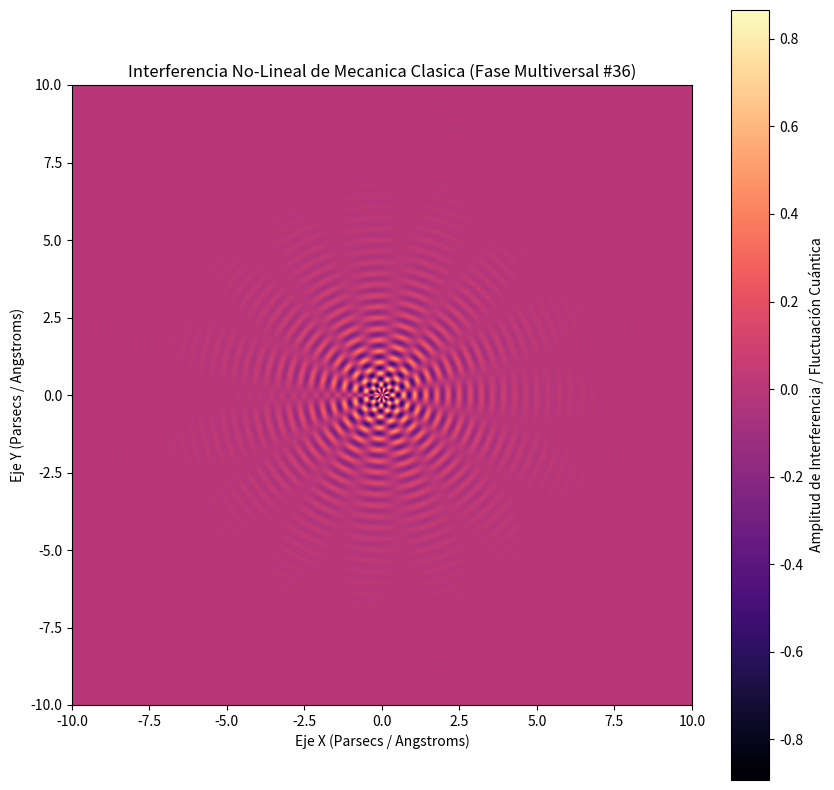

Recreate this plot in Python.
%matplotlib inline
# Simulación Multiversal: Mecanica Clasica - Variante 36
import numpy as np
import matplotlib.pyplot as plt

# Parámetros Físicos No-Lineales
omega_1 = 17.505
omega_2 = 7.628
lambda_decay = 0.684
phase_shift = 1.799

x = np.linspace(-10, 10, 800)
y = np.linspace(-10, 10, 800)
X, Y = np.meshgrid(x, y)

# Dinámica de Fluidos / Campos Tensor-Escalares (Fase Multiversal)
R = np.sqrt(X**2 + Y**2) + 1e-5
Z = (np.sin(omega_1 * R + phase_shift) * np.cos(omega_2 * np.arctan2(Y, X))) * np.exp(-lambda_decay * R)

plt.figure(figsize=(10, 10))
plt.imshow(Z, cmap='magma', extent=[-10, 10, -10, 10], origin='lower')
plt.colorbar(label='Amplitud de Interferencia / Fluctuación Cuántica')
plt.title(r'Interferencia No-Lineal de Mecanica Clasica (Fase Multiversal #36)')
plt.xlabel('Eje X (Parsecs / Angstroms)')
plt.ylabel('Eje Y (Parsecs / Angstroms)')
plt.show()
